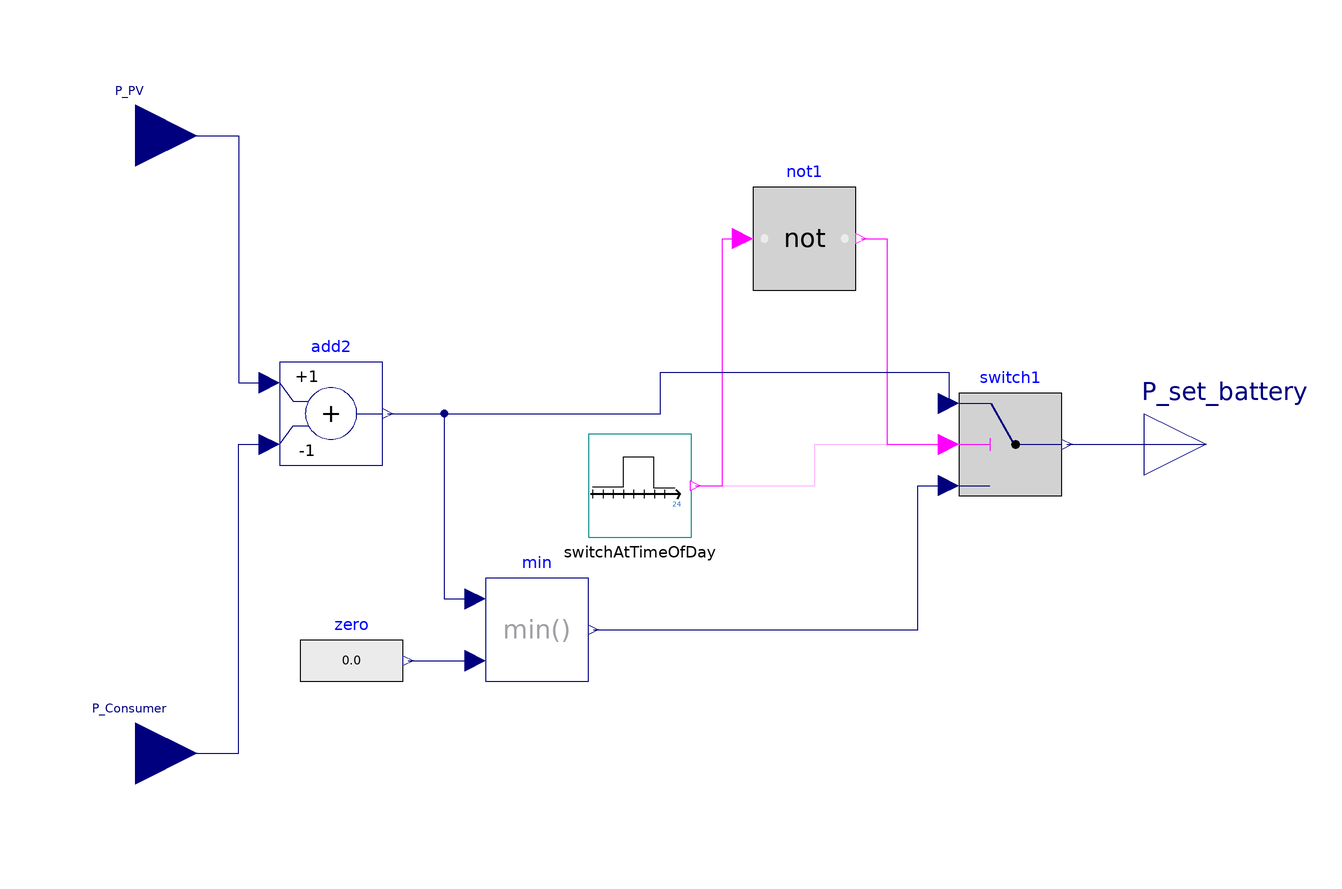

Above is the diagram view of the following Modelica model: its components placed by their Placement annotations and its connect equations drawn as lines.

model TimedOperation "Timed operation - no charging during or out of specified hours"



//________________________________________________________________________________//
// Component of the TransiEnt Library, version: 2.0.1                             //
//                                                                                //
// Licensed by Hamburg University of Technology under the 3-BSD-clause.           //
// Copyright 2021, Hamburg University of Technology.                              //
//________________________________________________________________________________//
//                                                                                //
// TransiEnt.EE, ResiliEntEE, IntegraNet and IntegraNet II are research projects  //
// supported by the German Federal Ministry of Economics and Energy               //
// (FKZ 03ET4003, 03ET4048, 0324027 and 03EI1008).                                //
// The TransiEnt Library research team consists of the following project partners://
// Institute of Engineering Thermodynamics (Hamburg University of Technology),    //
// Institute of Energy Systems (Hamburg University of Technology),                //
// Institute of Electrical Power and Energy Technology                            //
// (Hamburg University of Technology)                                             //
// Fraunhofer Institute for Environmental, Safety, and Energy Technology UMSICHT, //
// Gas- und Wärme-Institut Essen						  //
// and                                                                            //
// XRG Simulation GmbH (Hamburg, Germany).                                        //
//________________________________________________________________________________//





  // _____________________________________________
  //
  //          Imports and Class Hierarchy
  // _____________________________________________

  extends TransiEnt.Consumer.Systems.HouseholdEnergyConverter.Systems.Control_Battery.Base.Controller_PV_Battery;

  // _____________________________________________
  //
  //          Parameters
  // _____________________________________________

  parameter Real startTime=11 "Time of day to begin period";
  parameter Real endTime=22 "Time of day to end period";
  parameter Integer mode=1 "Charging blocked during or out of specified period?" annotation(choices(
                choice=1 "No charging between startTime and endTime",
                choice=2 "No charging before startTime and after endTime"));

  // _____________________________________________
  //
  //          Interfaces
  // _____________________________________________

  Modelica.Blocks.Math.Add add2(k2=-1) annotation (Placement(transformation(extent={{-76,-4},{-56,16}})));

  Modelica.Blocks.Logical.Switch switch1 annotation (Placement(transformation(extent={{56,-10},{76,10}})));

  TransiEnt.Basics.Blocks.SwitchAtTimeOfDay switchAtTimeOfDay(startTime=startTime, endTime=endTime) annotation (Placement(transformation(extent={{-16,-18},{4,2}})));

  Modelica.Blocks.Math.Min min annotation (Placement(transformation(extent={{-36,-46},{-16,-26}})));

  Modelica.Blocks.Sources.RealExpression zero annotation (Placement(transformation(extent={{-72,-52},{-52,-32}})));

  Modelica.Blocks.Logical.Not not1 if mode==1 annotation (Placement(transformation(extent={{16,30},{36,50}})));

equation

  // _____________________________________________
  //
  //          Connect statements
  // _____________________________________________

  if mode==1 then
      connect(switchAtTimeOfDay.y, not1.u) annotation (Line(points={{4.8,-8},{10,-8},{10,40},{14,40}}, color={255,0,255}));
      connect(not1.y, switch1.u2) annotation (Line(points={{37,40},{42,40},{42,0},{54,0}}, color={255,0,255}));
  else
      connect(switchAtTimeOfDay.y, switch1.u2) annotation (Line(points={{4.8,-8},{28,-8},{28,0},{54,0}},
                                                                                               color={255,0,255}));
  end if;
  connect(P_PV, add2.u1) annotation (Line(points={{-104,60},{-84,60},{-84,12},{-78,12}}, color={0,0,127}));
  connect(P_Consumer, add2.u2) annotation (Line(points={{-104,-60},{-84,-60},{-84,0},{-78,0}},   color={0,0,127}));
  connect(switch1.y, P_set_battery) annotation (Line(points={{77,0},{104,0}}, color={0,0,127}));
  connect(add2.y, switch1.u1) annotation (Line(points={{-55,6},{-2,6},{-2,14},{54,14},{54,8}},
                                                                                        color={0,0,127}));
  connect(zero.y, min.u2) annotation (Line(points={{-51,-42},{-38,-42}},          color={0,0,127}));
  connect(add2.y, min.u1) annotation (Line(points={{-55,6},{-44,6},{-44,-30},{-38,-30}},                    color={0,0,127}));
  connect(min.y, switch1.u3) annotation (Line(points={{-15,-36},{48,-36},{48,-8},{54,-8}},color={0,0,127}));

  annotation (
    Icon(coordinateSystem(preserveAspectRatio=false)),
    Diagram(coordinateSystem(preserveAspectRatio=false)),
    Documentation(info="<html>
<p><b><span style=\"font-family: MS Shell Dlg 2; color: #008000;\">1. Purpose of model</span></b></p>
<p>Control model for a PV battery. Battery charging is only allowed during specific hours of the day..</p>
<p>Mode=1, charging only between startTime and endTime, e.g. with startTime=11 and endTime=15 to reduce midday infeed peak.</p>
<p>Mode=2, charging is blocked between startTime and after endTime, e.g. with startTime=7 and endTime=11, to make sure battery is not already full at the midday infeed peak.</p>
<p><b><span style=\"font-family: MS Shell Dlg 2; color: #008000;\">2. Level of detail, physical effects considered, and physical insight</span></b></p>
<p><span style=\"font-family: MS Shell Dlg 2;\">(Purely technical component without physical modeling.)</span></p>
<p><b><span style=\"font-family: MS Shell Dlg 2; color: #008000;\">3. Limits of validity </span></b></p>
<p><span style=\"font-family: MS Shell Dlg 2;\">(Purely technical component without physical modeling.)</span></p>
<p><b><span style=\"font-family: MS Shell Dlg 2; color: #008000;\">4. Interfaces</span></b></p>
<p>Modelica.Blocks.Interfaces.RealInput <b>P_PV</b></p>
<p>Modelica.Blocks.Interfaces.RealInput<b> P_Consumer</b></p>
<p>Modelica.Blocks.Interfaces.RealOutput <b>P_set_battery</b></p>
<p><b><span style=\"font-family: MS Shell Dlg 2; color: #008000;\">5. Nomenclature</span></b></p>
<p><span style=\"font-family: MS Shell Dlg 2;\">(no remarks)</span></p>
<p><b><span style=\"font-family: MS Shell Dlg 2; color: #008000;\">6. Governing Equations</span></b></p>
<p><span style=\"font-family: MS Shell Dlg 2;\">(no remarks)</span></p>
<p><b><span style=\"font-family: MS Shell Dlg 2; color: #008000;\">7. Remarks for Usage</span></b></p>
<p><span style=\"font-family: MS Shell Dlg 2;\">(no remarks)</span></p>
<p><b><span style=\"font-family: MS Shell Dlg 2; color: #008000;\">8. Validation</span></b></p>
<p><span style=\"font-family: MS Shell Dlg 2;\">(no remarks)</span></p>
<p><b><span style=\"font-family: MS Shell Dlg 2; color: #008000;\">9. References</span></b></p>
<p><span style=\"font-family: MS Shell Dlg 2;\">(no remarks)</span></p>
<p><b><span style=\"font-family: MS Shell Dlg 2; color: #008000;\">10. Version History</span></b></p>
<p><span style=\"font-family: MS Shell Dlg 2;\">Model created by Anne Hagemeier, Fraunhofer UMSICHT in 2018</span></p>
</html>"));
end TimedOperation;